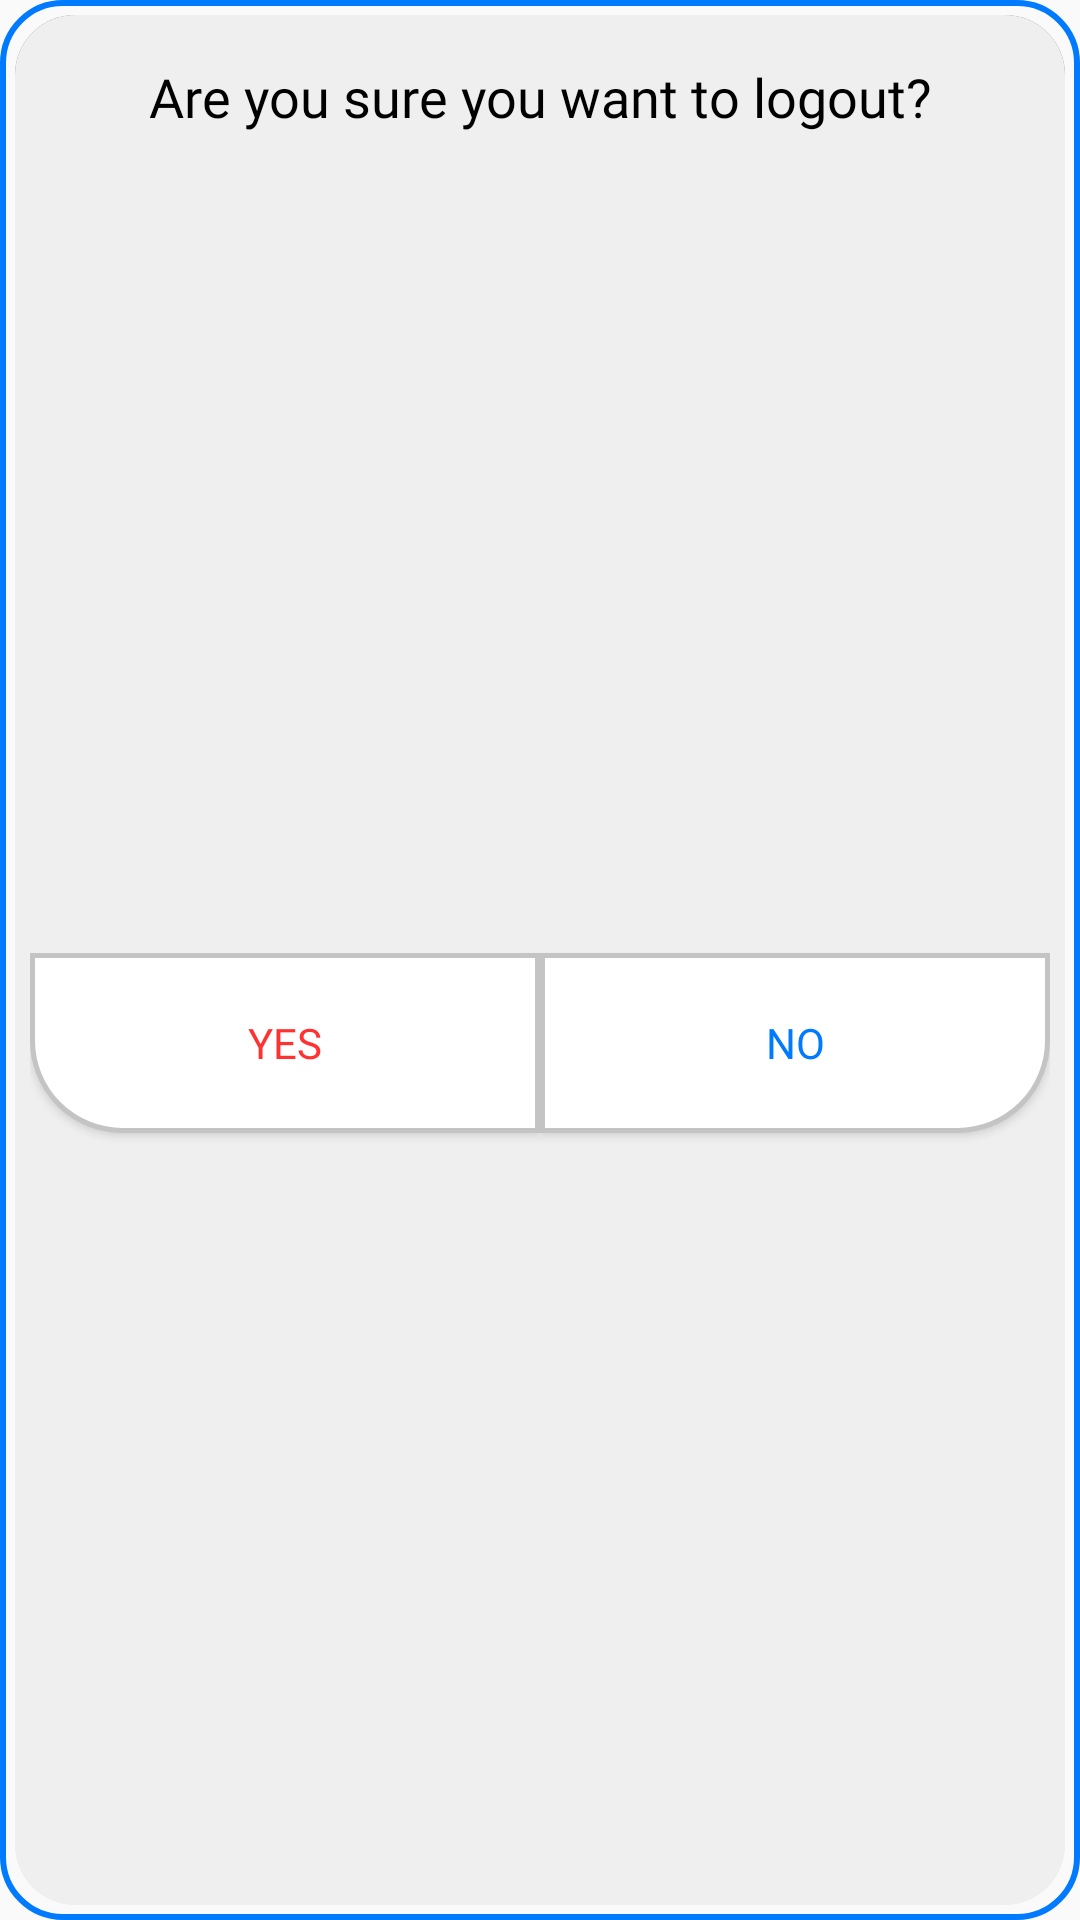

Produce the Android XML layout that renders to this screen, including the resource entries it uses.
<!-- AndroidManifest.xml: application theme Theme.Clothassistv3 -->
<!-- res/layout/dialog_logout.xml -->
<?xml version="1.0" encoding="utf-8"?>
<androidx.constraintlayout.widget.ConstraintLayout xmlns:android="http://schemas.android.com/apk/res/android"
    xmlns:app="http://schemas.android.com/apk/res-auto"
    android:layout_width="match_parent"
    android:layout_height="wrap_content"
    android:padding="10dp"
    android:background="@drawable/rounded_dialog_background">

    <TextView
        android:id="@+id/dialog_message"
        android:layout_width="wrap_content"
        android:layout_height="wrap_content"
        android:text="Are you sure you want to logout?"
        android:textSize="18sp"
        android:textColor="@android:color/black"
        android:fontFamily="@font/sf_pro_display_regular"
        android:layout_marginTop="10dp"
        app:layout_constraintTop_toTopOf="parent"
        app:layout_constraintStart_toStartOf="parent"
        app:layout_constraintEnd_toEndOf="parent"
        android:paddingBottom="16dp" />

    <Button
        android:id="@+id/button_yes"
        android:layout_width="0dp"
        android:layout_height="60dp"
        android:layout_marginTop="5dp"
        android:background="@drawable/logout_background_selector"
        android:fontFamily="@font/sf_pro_display_regular"
        android:text="Yes"
        android:textColor="@color/logout_text_selector"
        android:textSize="14sp"
        app:layout_constraintEnd_toStartOf="@+id/button_no"
        app:layout_constraintStart_toStartOf="parent"
        app:layout_constraintTop_toBottomOf="@+id/dialog_message"
        app:layout_constraintBottom_toBottomOf="parent"/>

    <Button
        android:id="@+id/button_no"
        android:layout_width="0dp"
        android:layout_height="60dp"
        android:layout_marginTop="5dp"
        android:background="@drawable/cancel_background_selector"
        android:fontFamily="@font/sf_pro_display_regular"
        android:text="No"
        android:textColor="@color/button_text_selector"
        android:textSize="14sp"
        app:layout_constraintEnd_toEndOf="parent"
        app:layout_constraintStart_toEndOf="@+id/button_yes"
        app:layout_constraintTop_toBottomOf="@+id/dialog_message"
        app:layout_constraintBottom_toBottomOf="parent"/>

</androidx.constraintlayout.widget.ConstraintLayout>
<!-- resources referenced by this layout -->
<resources>
  <!-- drawable cancel_background_selector (drawable) -->
  <?xml version="1.0" encoding="utf-8"?>
  <selector xmlns:android="http://schemas.android.com/apk/res/android">
      <item android:drawable="@drawable/pressed_button_cancel" android:state_pressed="true"/>
      <item android:drawable="@drawable/rounded_button_cancel"/>
  </selector>
  <!-- drawable logout_background_selector (drawable) -->
  <?xml version="1.0" encoding="utf-8"?>
  <selector xmlns:android="http://schemas.android.com/apk/res/android">
      <item android:drawable="@drawable/pressed_button_logout" android:state_pressed="true"/>
      <item android:drawable="@drawable/rounded_button_connect"/>
  </selector>
  <!-- drawable rounded_dialog_background (drawable) -->
  <?xml version="1.0" encoding="utf-8"?>
  <layer-list xmlns:android="http://schemas.android.com/apk/res/android">
      <item>
          <shape>
              <solid android:color="@android:color/transparent" />
              <stroke android:width="2dp" android:color="#007AFF" /> 
              <corners android:radius="20dp" />
              <padding android:left="5dp" android:top="5dp" android:right="5dp" android:bottom="5dp" />
          </shape>
      </item>
      <item android:bottom="8dp">
          <shape>
              <solid android:color="#80000000" />
              <corners android:radius="20dp" />
          </shape>
      </item>
      <item>
          <shape>
              <solid android:color="#efefef" />
              <corners android:radius="20dp" />
          </shape>
      </item>
  </layer-list>
  <style name="Theme.Clothassistv3" parent="Base.Theme.Clothassistv3" />
  <!-- drawable pressed_button_cancel (drawable) -->
  <?xml version="1.0" encoding="utf-8"?>
  <shape xmlns:android="http://schemas.android.com/apk/res/android">
      <corners android:topLeftRadius="0dp"
          android:topRightRadius="0dp"
          android:bottomLeftRadius="0dp"
          android:bottomRightRadius="30dp"/>
      <solid android:color="#007AFF"/>
      <stroke android:width="1.5dp" android:color="#007AFF"/>
  </shape>
  <!-- drawable rounded_button_cancel (drawable) -->
  <?xml version="1.0" encoding="utf-8"?>
  <shape xmlns:android="http://schemas.android.com/apk/res/android">
      <corners android:topLeftRadius="0dp"
          android:topRightRadius="0dp"
          android:bottomLeftRadius="0dp"
          android:bottomRightRadius="30dp"/>
      <solid android:color="@android:color/white"/>
      <stroke android:width="1.5dp" android:color="#C4C4C4"/>
  </shape>
  <!-- drawable pressed_button_logout (drawable) -->
  <?xml version="1.0" encoding="utf-8"?>
  <shape xmlns:android="http://schemas.android.com/apk/res/android">
      <corners android:topLeftRadius="0dp"
          android:topRightRadius="0dp"
          android:bottomLeftRadius="30dp"
          android:bottomRightRadius="0dp"/>
      <solid android:color="#FF3131"/>
      <stroke android:width="1.5dp" android:color="#FF3131"/>
  </shape>
  <!-- drawable rounded_button_connect (drawable) -->
  <?xml version="1.0" encoding="utf-8"?>
  <shape xmlns:android="http://schemas.android.com/apk/res/android">
      <corners android:topLeftRadius="0dp"
          android:topRightRadius="0dp"
          android:bottomLeftRadius="30dp"
          android:bottomRightRadius="0dp"/>
      <solid android:color="@android:color/white"/>
      <stroke android:width="1.5dp" android:color="#C4C4C4"/>
  </shape>
  <style name="Base.Theme.Clothassistv3" parent="Theme.AppCompat.Light.NoActionBar">
          
          
      </style>
</resources>
